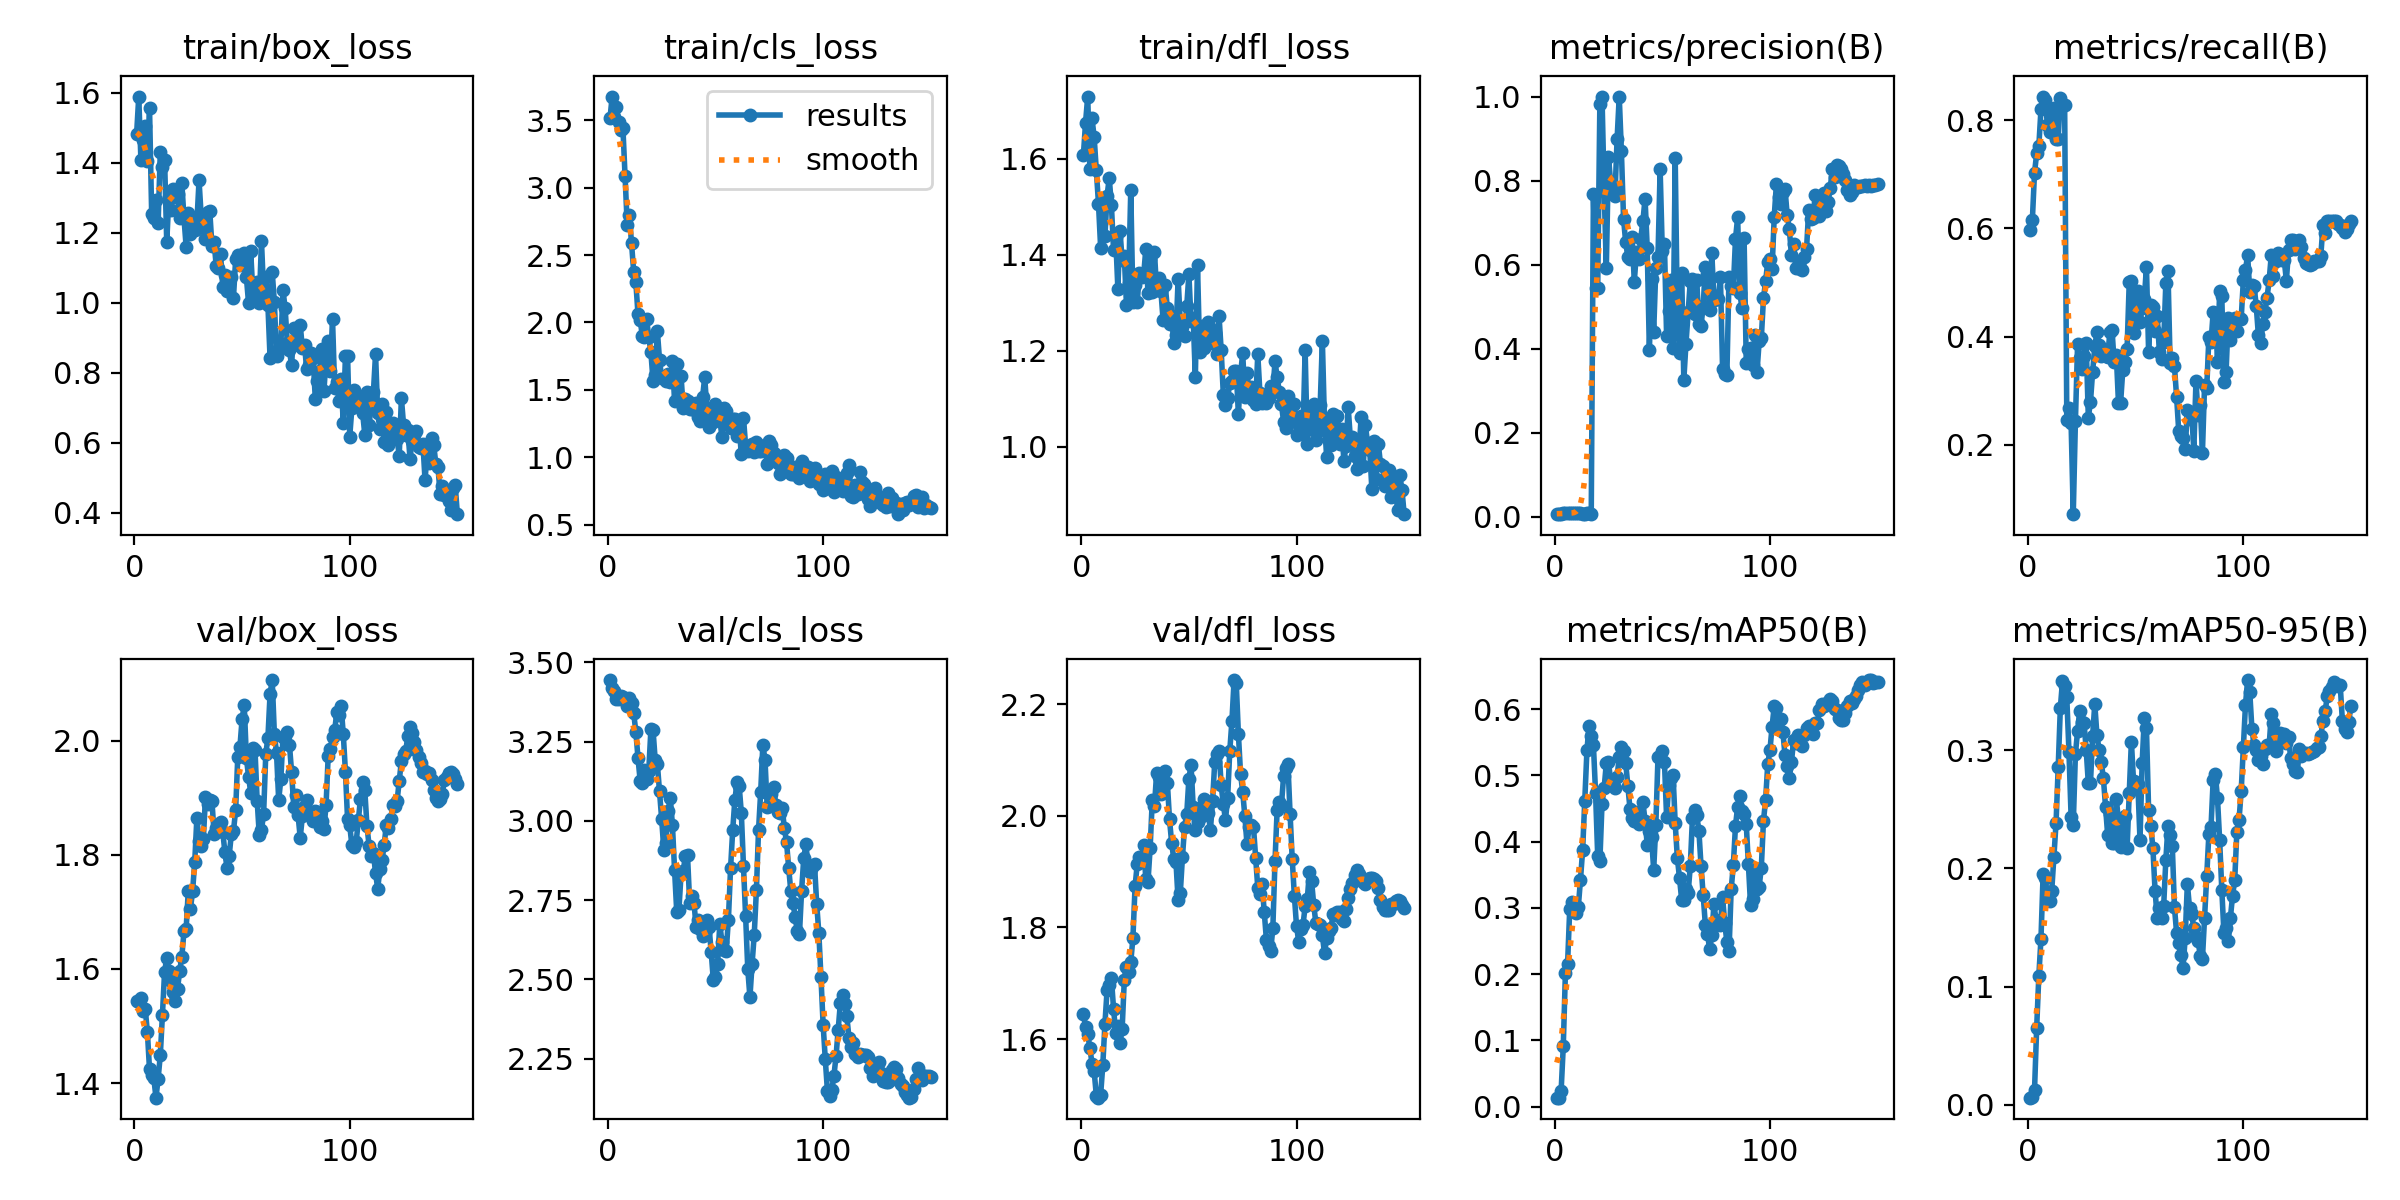

The data file committed next to this chart (first rows):
epoch, time, train/box_loss, train/cls_loss, train/dfl_loss, metrics/precision(B), metrics/recall(B), metrics/mAP50(B), metrics/mAP50-95(B), val/box_loss, val/cls_loss, val/dfl_loss, lr/pg0, lr/pg1, lr/pg2
1, 1.236, 1.482, 3.514, 1.608, 0.00655, 0.5966, 0.01368, 0.00594, 1.544, 3.444, 1.645, 1.25e-05, 1.25e-05, 1.25e-05
2, 1.909, 1.59, 3.674, 1.676, 0.00681, 0.6158, 0.01348, 0.00686, 1.542, 3.42, 1.622, 3.72525e-05, 3.72525e-05, 3.72525e-05
3, 2.636, 1.408, 3.524, 1.73, 0.008, 0.7031, 0.02323, 0.01206, 1.55, 3.409, 1.609, 6.1675e-05, 6.1675e-05, 6.1675e-05
4, 3.352, 1.466, 3.6, 1.579, 0.00827, 0.7388, 0.09078, 0.06497, 1.526, 3.384, 1.584, 8.57675e-05, 8.57675e-05, 8.57675e-05
5, 4.096, 1.506, 3.483, 1.684, 0.00862, 0.752, 0.2024, 0.109, 1.53, 3.385, 1.556, 0.0001095, 0.0001095, 0.0001095
6, 4.872, 1.405, 3.426, 1.645, 0.00923, 0.8206, 0.2154, 0.1404, 1.49, 3.395, 1.542, 0.000133, 0.000133, 0.000133
7, 5.754, 1.556, 3.44, 1.576, 0.00961, 0.8441, 0.298, 0.1951, 1.424, 3.391, 1.499, 0.0001561, 0.0001561, 0.0001561
8, 6.519, 1.253, 3.089, 1.507, 0.01003, 0.837, 0.3091, 0.1917, 1.414, 3.383, 1.495, 0.0001788, 0.0001788, 0.0001788
9, 7.227, 1.241, 2.724, 1.415, 0.00929, 0.7915, 0.2952, 0.1765, 1.408, 3.364, 1.5, 0.0002013, 0.0002013, 0.0002013
10, 7.891, 1.293, 2.797, 1.51, 0.00866, 0.7783, 0.2927, 0.1721, 1.374, 3.389, 1.553, 0.0002234, 0.0002234, 0.0002234
11, 8.549, 1.228, 2.587, 1.439, 0.00854, 0.8168, 0.302, 0.1811, 1.408, 3.372, 1.628, 0.0002452, 0.0002452, 0.0002452
12, 9.231, 1.431, 2.376, 1.523, 0.00832, 0.8229, 0.3427, 0.2094, 1.449, 3.34, 1.688, 0.0002666, 0.0002666, 0.0002666
13, 9.967, 1.39, 2.298, 1.56, 0.00796, 0.7664, 0.3875, 0.2384, 1.52, 3.281, 1.696, 0.0002877, 0.0002877, 0.0002877
14, 10.9, 1.408, 2.062, 1.504, 0.00795, 0.7664, 0.4614, 0.2855, 1.595, 3.199, 1.709, 0.0003085, 0.0003085, 0.0003085
15, 11.87, 1.173, 2.022, 1.411, 0.00855, 0.8421, 0.5381, 0.3359, 1.619, 3.127, 1.655, 0.000329, 0.000329, 0.000329
16, 12.68, 1.304, 1.9, 1.437, 0.00816, 0.8289, 0.5753, 0.3587, 1.596, 3.119, 1.612, 0.0003491, 0.0003491, 0.0003491
17, 13.55, 1.266, 1.896, 1.33, 0.00811, 0.8289, 0.5594, 0.3541, 1.579, 3.16, 1.624, 0.0003689, 0.0003689, 0.0003689
18, 14.3, 1.326, 2.026, 1.45, 0.7673, 0.2449, 0.5461, 0.3448, 1.56, 3.131, 1.593, 0.0003884, 0.0003884, 0.0003884
19, 15.13, 1.303, 1.892, 1.389, 0.5456, 0.2677, 0.4739, 0.2989, 1.544, 3.158, 1.618, 0.0004076, 0.0004076, 0.0004076
20, 15.89, 1.313, 1.778, 1.397, 0.5453, 0.2396, 0.3781, 0.2437, 1.564, 3.289, 1.706, 0.0004264, 0.0004264, 0.0004264
21, 16.62, 1.243, 1.566, 1.296, 0.9827, 0.07143, 0.3702, 0.2371, 1.597, 3.286, 1.73, 0.0004448, 0.0004448, 0.0004448
22, 17.4, 1.344, 1.608, 1.342, 1, 0.2432, 0.4573, 0.2968, 1.621, 3.191, 1.72, 0.000463, 0.000463, 0.000463
23, 18.1, 1.243, 1.935, 1.535, 0.7756, 0.3854, 0.4818, 0.3163, 1.666, 3.18, 1.738, 0.0004808, 0.0004808, 0.0004808
24, 18.8, 1.161, 1.724, 1.303, 0.593, 0.3602, 0.5181, 0.3336, 1.669, 3.094, 1.781, 0.0004983, 0.0004983, 0.0004983
25, 19.51, 1.258, 1.589, 1.337, 0.8573, 0.3395, 0.5208, 0.3237, 1.736, 3.005, 1.873, 0.0005155, 0.0005155, 0.0005155
26, 20.21, 1.195, 1.587, 1.301, 0.7965, 0.3646, 0.492, 0.3236, 1.706, 2.909, 1.913, 0.0005323, 0.0005323, 0.0005323
27, 20.92, 1.24, 1.569, 1.363, 0.7815, 0.3877, 0.4889, 0.3007, 1.736, 2.931, 1.927, 0.0005488, 0.0005488, 0.0005488
28, 21.63, 1.208, 1.615, 1.355, 0.7631, 0.2501, 0.4816, 0.272, 1.787, 3.03, 1.917, 0.000565, 0.000565, 0.000565
29, 22.33, 1.229, 1.558, 1.359, 0.8982, 0.2795, 0.4976, 0.2725, 1.865, 3.073, 1.947, 0.0005808, 0.0005808, 0.0005808
30, 23.04, 1.35, 1.717, 1.413, 1, 0.3352, 0.5278, 0.3125, 1.824, 2.987, 1.886, 0.0005963, 0.0005963, 0.0005963
31, 23.8, 1.248, 1.415, 1.321, 0.8706, 0.3817, 0.5433, 0.3393, 1.815, 2.844, 1.882, 0.0006115, 0.0006115, 0.0006115
32, 24.46, 1.216, 1.696, 1.391, 0.7095, 0.4079, 0.5373, 0.3129, 1.827, 2.713, 1.942, 0.0006264, 0.0006264, 0.0006264
33, 25.15, 1.182, 1.455, 1.322, 0.653, 0.3839, 0.5191, 0.3005, 1.902, 2.718, 2.028, 0.0006409, 0.0006409, 0.0006409
34, 25.84, 1.26, 1.604, 1.406, 0.6183, 0.3647, 0.4833, 0.2899, 1.888, 2.832, 2.017, 0.0006551, 0.0006551, 0.0006551
35, 26.5, 1.261, 1.364, 1.328, 0.6135, 0.3777, 0.4494, 0.2764, 1.895, 2.842, 2.076, 0.000669, 0.000669, 0.000669
36, 27.17, 1.163, 1.434, 1.353, 0.6652, 0.3647, 0.4352, 0.2517, 1.894, 2.888, 2.069, 0.0006825, 0.0006825, 0.0006825
37, 27.94, 1.173, 1.417, 1.325, 0.5598, 0.3628, 0.4317, 0.2279, 1.837, 2.891, 2.038, 0.0006957, 0.0006957, 0.0006957
38, 28.79, 1.105, 1.358, 1.265, 0.6305, 0.4081, 0.4448, 0.2458, 1.847, 2.742, 2.076, 0.0007086, 0.0007086, 0.0007086
39, 29.48, 1.101, 1.361, 1.337, 0.6142, 0.413, 0.4273, 0.2215, 1.853, 2.762, 2.08, 0.0007211, 0.0007211, 0.0007211
40, 30.18, 1.14, 1.369, 1.289, 0.6621, 0.3521, 0.4304, 0.2213, 1.857, 2.742, 2.059, 0.0007333, 0.0007333, 0.0007333
41, 30.92, 1.047, 1.4, 1.256, 0.7041, 0.3661, 0.4594, 0.2591, 1.84, 2.666, 1.993, 0.0007452, 0.0007452, 0.0007452
42, 31.75, 1.08, 1.302, 1.272, 0.7572, 0.2773, 0.4319, 0.2402, 1.805, 2.686, 1.951, 0.0007568, 0.0007568, 0.0007568
43, 32.52, 1.035, 1.27, 1.216, 0.6397, 0.2779, 0.3957, 0.2183, 1.776, 2.658, 1.922, 0.000768, 0.000768, 0.000768
44, 33.24, 1.067, 1.445, 1.233, 0.3965, 0.3377, 0.4154, 0.2425, 1.798, 2.636, 1.918, 0.0007789, 0.0007789, 0.0007789
45, 34, 1.073, 1.596, 1.351, 0.5665, 0.3533, 0.4063, 0.2441, 1.836, 2.645, 1.848, 0.0007894, 0.0007894, 0.0007894
46, 34.72, 1.015, 1.352, 1.26, 0.4392, 0.3766, 0.3574, 0.2171, 1.842, 2.688, 1.861, 0.0007997, 0.0007997, 0.0007997
47, 35.44, 1.124, 1.223, 1.249, 0.5912, 0.5004, 0.4252, 0.2637, 1.878, 2.666, 1.926, 0.0008096, 0.0008096, 0.0008096
48, 36.18, 1.138, 1.296, 1.23, 0.6188, 0.5034, 0.5275, 0.3074, 1.972, 2.586, 1.98, 0.0008191, 0.0008191, 0.0008191
49, 36.96, 1.109, 1.261, 1.293, 0.8268, 0.407, 0.5296, 0.2738, 1.989, 2.497, 2.003, 0.0008284, 0.0008284, 0.0008284
50, 37.76, 1.124, 1.393, 1.36, 0.6331, 0.4611, 0.5366, 0.2683, 2.037, 2.507, 2.066, 0.0008373, 0.0008373, 0.0008373
51, 38.52, 1.142, 1.31, 1.262, 0.6485, 0.4844, 0.5207, 0.2717, 2.062, 2.549, 2.091, 0.0008375, 0.0008375, 0.0008375
52, 39.25, 1.073, 1.288, 1.268, 0.4315, 0.4266, 0.4371, 0.224, 1.969, 2.676, 2.016, 0.0008293, 0.0008293, 0.0008293
53, 40, 0.9998, 1.148, 1.145, 0.4904, 0.4524, 0.4859, 0.2892, 1.937, 2.617, 1.975, 0.000821, 0.000821, 0.000821
54, 40.79, 1.147, 1.365, 1.38, 0.563, 0.469, 0.4967, 0.3271, 1.909, 2.593, 1.99, 0.0008127, 0.0008127, 0.0008127
55, 41.71, 1.029, 1.344, 1.197, 0.4015, 0.5297, 0.5008, 0.3189, 1.988, 2.591, 2.013, 0.0008045, 0.0008045, 0.0008045
56, 42.47, 1.02, 1.244, 1.252, 0.8542, 0.3723, 0.4276, 0.2498, 1.983, 2.689, 1.999, 0.0007962, 0.0007962, 0.0007962
57, 43.28, 1.061, 1.219, 1.206, 0.4757, 0.4575, 0.3753, 0.2364, 1.895, 2.85, 2.03, 0.000788, 0.000788, 0.000788
58, 44.19, 1, 1.282, 1.213, 0.3907, 0.455, 0.3451, 0.217, 1.834, 2.971, 2.015, 0.0007797, 0.0007797, 0.0007797
59, 44.91, 1.177, 1.285, 1.26, 0.5809, 0.4103, 0.3121, 0.1811, 1.843, 3.067, 2.004, 0.0007715, 0.0007715, 0.0007715
60, 45.73, 1.031, 1.161, 1.248, 0.326, 0.4385, 0.3117, 0.1584, 1.872, 3.121, 1.975, 0.0007633, 0.0007633, 0.0007633
... 90 more rows
